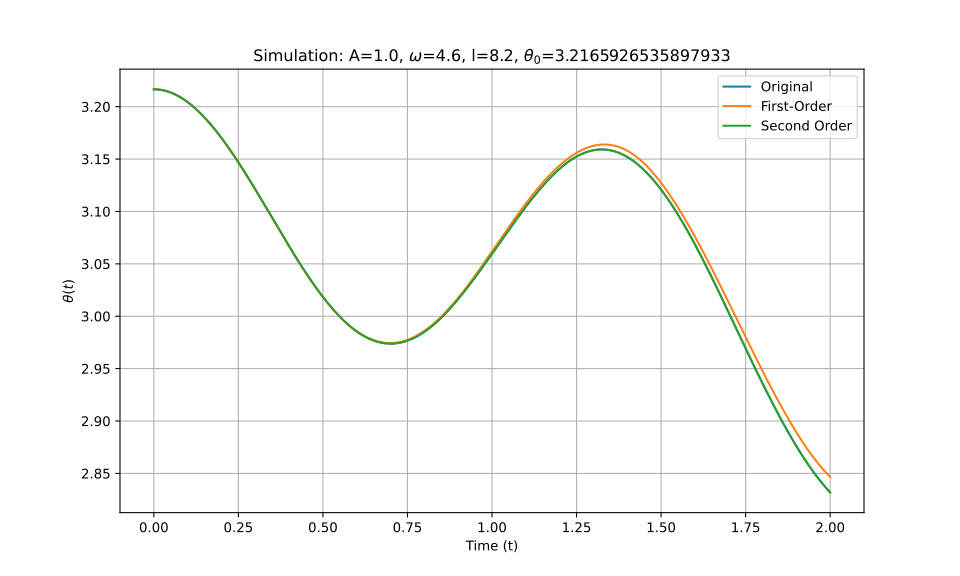

Data behind this chart, as committed beside it:
t_eval, Equation_1, Equation_2, Equation_3
0.0, 3.217, 3.217, 3.217
0.002002, 3.217, 3.217, 3.217
0.004004, 3.217, 3.217, 3.217
0.006006, 3.217, 3.217, 3.217
0.008008, 3.217, 3.217, 3.217
0.01001, 3.216, 3.216, 3.216
0.01201, 3.216, 3.216, 3.216
0.01401, 3.216, 3.216, 3.216
0.01602, 3.216, 3.216, 3.216
0.01802, 3.216, 3.216, 3.216
0.02002, 3.216, 3.216, 3.216
0.02202, 3.216, 3.216, 3.216
0.02402, 3.216, 3.216, 3.216
0.02603, 3.216, 3.216, 3.216
0.02803, 3.216, 3.216, 3.216
0.03003, 3.215, 3.215, 3.215
0.03203, 3.215, 3.215, 3.215
0.03403, 3.215, 3.215, 3.215
0.03604, 3.215, 3.215, 3.215
0.03804, 3.215, 3.215, 3.215
0.04004, 3.215, 3.215, 3.215
0.04204, 3.214, 3.214, 3.214
0.04404, 3.214, 3.214, 3.214
0.04605, 3.214, 3.214, 3.214
0.04805, 3.214, 3.214, 3.214
0.05005, 3.213, 3.213, 3.213
0.05205, 3.213, 3.213, 3.213
0.05405, 3.213, 3.213, 3.213
0.05606, 3.213, 3.213, 3.213
0.05806, 3.212, 3.212, 3.212
0.06006, 3.212, 3.212, 3.212
0.06206, 3.212, 3.212, 3.212
0.06406, 3.212, 3.212, 3.212
0.06607, 3.211, 3.211, 3.211
0.06807, 3.211, 3.211, 3.211
0.07007, 3.211, 3.211, 3.211
0.07207, 3.21, 3.21, 3.21
0.07407, 3.21, 3.21, 3.21
0.07608, 3.209, 3.209, 3.209
0.07808, 3.209, 3.209, 3.209
0.08008, 3.209, 3.209, 3.209
0.08208, 3.208, 3.208, 3.208
0.08408, 3.208, 3.208, 3.208
0.08609, 3.207, 3.207, 3.207
0.08809, 3.207, 3.207, 3.207
0.09009, 3.207, 3.207, 3.207
0.09209, 3.206, 3.206, 3.206
0.09409, 3.206, 3.206, 3.206
0.0961, 3.205, 3.205, 3.205
0.0981, 3.205, 3.205, 3.205
0.1001, 3.204, 3.204, 3.204
0.1021, 3.204, 3.204, 3.204
0.1041, 3.203, 3.203, 3.203
0.1061, 3.203, 3.203, 3.203
0.1081, 3.202, 3.202, 3.202
0.1101, 3.202, 3.202, 3.202
0.1121, 3.201, 3.201, 3.201
0.1141, 3.201, 3.201, 3.201
0.1161, 3.2, 3.2, 3.2
0.1181, 3.2, 3.2, 3.2
... 940 more rows
